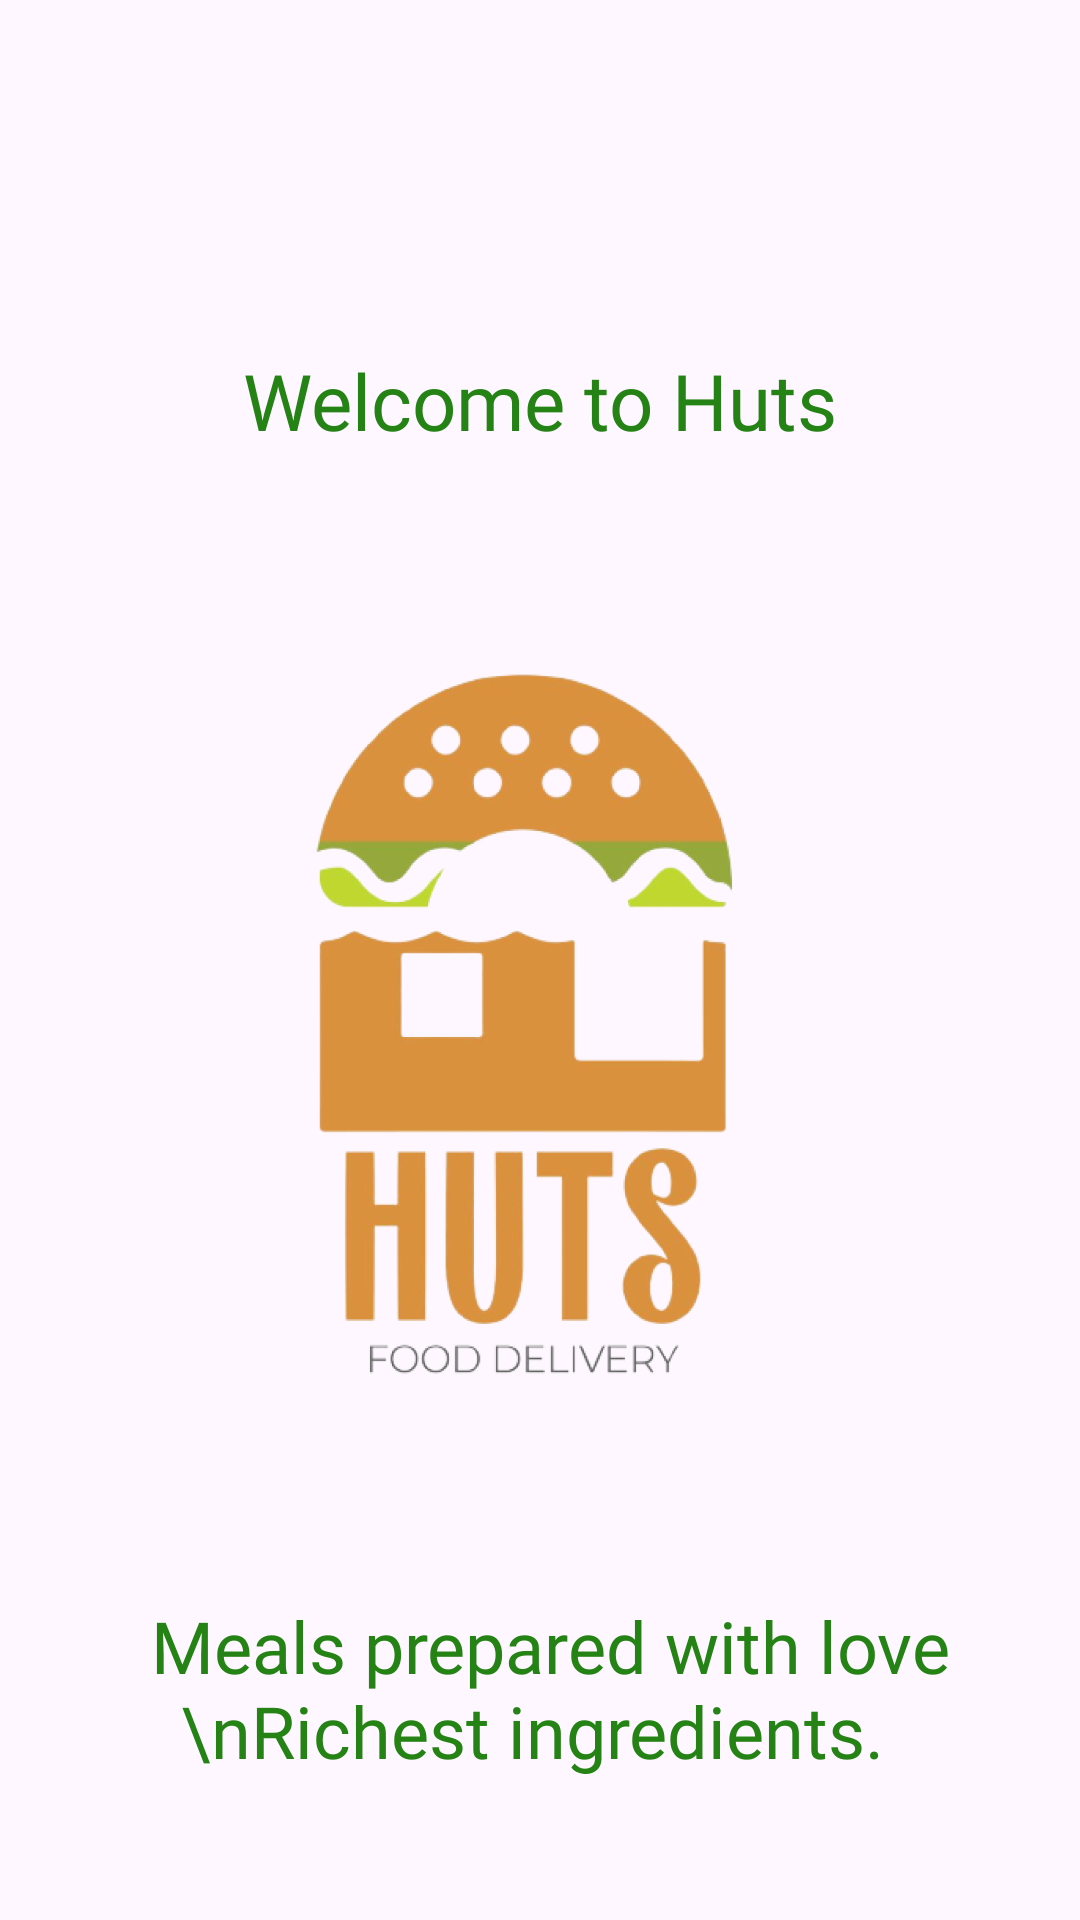

Produce the Android XML layout that renders to this screen, including the resource entries it uses.
<!-- AndroidManifest.xml: activity theme Custom.Theme.Huts -->
<!-- res/layout/activity_splash.xml -->
<?xml version="1.0" encoding="utf-8"?>
<androidx.constraintlayout.widget.ConstraintLayout xmlns:android="http://schemas.android.com/apk/res/android"
    xmlns:app="http://schemas.android.com/apk/res-auto"
    xmlns:tools="http://schemas.android.com/tools"
    android:layout_width="match_parent"
    android:layout_height="match_parent"
    tools:context=".ui.SplashActivity">

    <androidx.constraintlayout.widget.ConstraintLayout
        android:layout_width="match_parent"
        android:layout_height="match_parent"
        tools:context=".ui.SplashActivity">

        <TextView
            android:id="@+id/textView"
            android:layout_width="wrap_content"
            android:layout_height="wrap_content"

            android:layout_marginStart="16dp"
            android:layout_marginTop="110dp"
            android:layout_marginEnd="16dp"
            android:fontFamily="@font/inter_bold"
            android:padding="6dp"
            android:text="Welcome to Huts"
            android:textAlignment="center"
            android:textColor="@color/text_color"
            android:textSize="26sp"
            app:layout_constraintEnd_toEndOf="parent"
            app:layout_constraintStart_toStartOf="parent"
            app:layout_constraintTop_toTopOf="parent" />

        <ImageView
            android:id="@+id/imageView"
            android:layout_width="200dp"
            android:layout_height="260dp"
            android:layout_marginTop="60dp"
            android:src="@drawable/huts"
            app:layout_constraintEnd_toEndOf="@+id/textView"
            app:layout_constraintStart_toStartOf="@+id/textView"
            app:layout_constraintTop_toBottomOf="@+id/textView" />

        <TextView
            android:id="@+id/textView2"
            android:layout_width="wrap_content"
            android:layout_height="wrap_content"
            android:layout_marginTop="40dp"
            android:layout_marginBottom="32dp"
            android:fontFamily="@font/roboto"
            android:padding="3dp"
            android:text=" Meals prepared with love \nRichest ingredients. "
            android:textAlignment="center"
            android:textColor="@color/text_color"
            android:textSize="24sp"
            app:layout_constraintBottom_toBottomOf="parent"
            app:layout_constraintEnd_toEndOf="@+id/imageView"
            app:layout_constraintStart_toStartOf="@+id/imageView"
            app:layout_constraintTop_toBottomOf="@+id/imageView" />

        <androidx.appcompat.widget.AppCompatButton
            android:id="@+id/btnGetStarted"
            android:layout_width="wrap_content"
            android:layout_height="wrap_content"
            android:layout_marginTop="50dp"
            android:visibility="gone"
            android:layout_marginBottom="32dp"
            android:background="@drawable/back_button"
            android:fontFamily="@font/inter_bold"
            android:paddingStart="100dp"
            android:paddingEnd="100dp"
            android:text="Get Start"
            android:textAllCaps="false"
            android:textColor="@color/white"
            android:textSize="25sp"
            android:textStyle="bold"
            app:layout_constraintBottom_toBottomOf="parent"
            app:layout_constraintEnd_toEndOf="@+id/textView2"
            app:layout_constraintStart_toStartOf="@+id/textView2"
            app:layout_constraintTop_toBottomOf="@+id/textView2" />

        
        
        
        

        
        
        
        
        
        
        
    </androidx.constraintlayout.widget.ConstraintLayout>

</androidx.constraintlayout.widget.ConstraintLayout>
<!-- resources referenced by this layout -->
<resources>
  <color name="text_color">#258315</color>
  <color name="white">#FFFFFFFF</color>
  <!-- drawable back_button (drawable) -->
  <?xml version="1.0" encoding="utf-8"?>
  <shape xmlns:android="http://schemas.android.com/apk/res/android"
      android:shape="rectangle">
      <solid android:color="@color/backButton_color"/>
      <corners android:radius="30dp"
  
          />
      <stroke android:color="@color/black"
          android:width="1dp"/>
  
  </shape>
  <!-- drawable huts: png bitmap (drawable, 173854 bytes) -->
  <style name="Custom.Theme.Huts" parent="Theme.Material3.DayNight.NoActionBar">
          
          <item name="colorPrimary">#FFFC961E</item>
      </style>
  <color name="backButton_color">#FC961E</color>
  <color name="black">#FF000000</color>
</resources>
